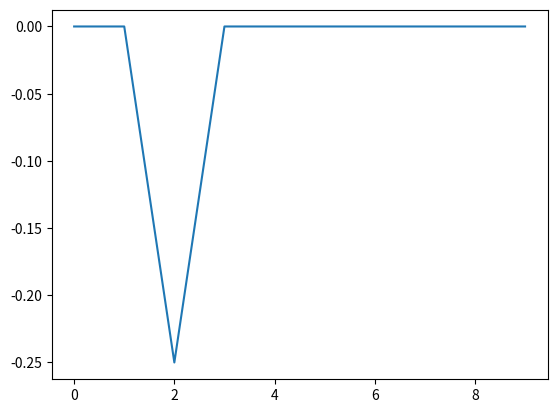

Reproduce this figure in Python.
#!/usr/bin/env python
# coding: utf-8


# Imports
import numpy as np
import matplotlib.pyplot as plt
get_ipython().run_line_magic('matplotlib', 'inline')




# Hyper-parameters
n_epochs = 10
learn_rate = 0.1



# Variables X and y
X = np.array([[0, 0], [0, 1], [1, 0], [1, 1]])
y = np.array([0, 1, 1, 1])
print(X)
print(y)




# Parameters
W = np.zeros(3)
#W = np.random.rand(3)
print(W)



# Activation function
def activation(z):
    return 1 if z >= 0 else 0




# Prediction
def predict(W, x):
    z = W.T.dot(x)
    a = activation(z)
    return a




# Training
epoch_error = list()
for epoch in range(n_epochs):
    err = list()
    for i in range(len(X)):
        x = np.insert(X[i], 0, 1)
        y_hat = predict(W, x)
        e = y[i] - y_hat
        #print(e)
        err.append(e)
        W = W + learn_rate * e * x
    print("epoch {} -- error: {}".format(epoch, err))
    epoch_error.append(np.array(err).mean())




# Plot error
plt.plot(epoch_error)




# Print weigths
print(W)




# Make predictions and show them
y_predict = np.array([predict(W, np.insert(x, 0, 1)) for x in X])
print(y_predict)
